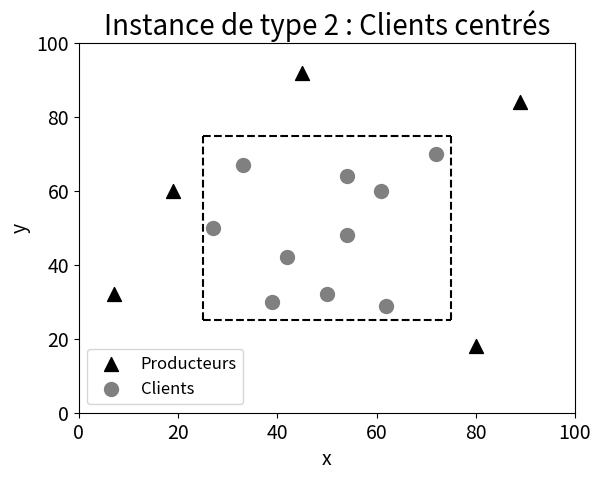

Write Python code to recreate this figure.
import matplotlib.pyplot as plt

x = [89,7,45,80,19]
y = [84,32,92,18,60]

plt.scatter(x, y, c='black', label='Producteurs', marker="^", s=100)

x = [27,42,54,72,61,50,62,54,33,39]
y = [50,42,64,70,60,32,29,48,67,30]

plt.scatter(x, y, c='grey', label='Clients', s=100)

a = [25,25]
b = [25,75]
plt.plot(a,b,'--', c="black",linewidth=1.5)
a = [75,75]
b = [25,75]
plt.plot(a,b,'--', c="black",linewidth=1.5)
b = [25,25]
a = [25,75]
plt.plot(a,b,'--', c="black",linewidth=1.5)
b = [75,75]
a = [25,75]
plt.plot(a,b,'--', c="black",linewidth=1.5)

plt.xlim([0, 100])
plt.ylim([0, 100])

plt.legend(loc='lower left', fontsize=12)

plt.title('Instance de type 2 : Clients centrés', fontsize=20)
plt.xlabel('x', fontsize=14)
plt.ylabel('y', fontsize=14)
plt.tick_params(axis='both', which='major', labelsize=14)
plt.savefig('fig2.png')
plt.show()